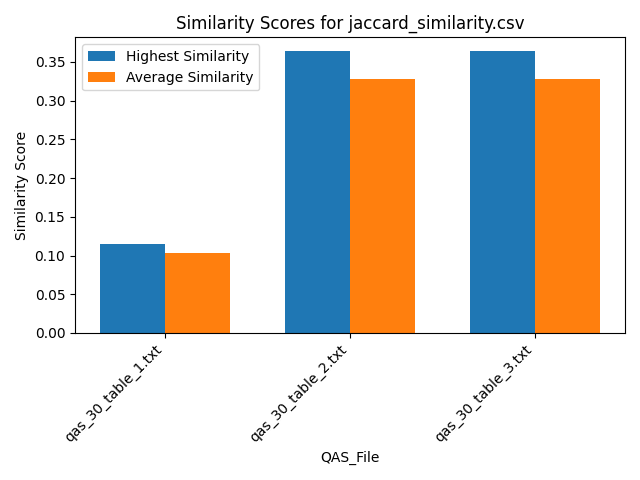

The table this chart was drawn from, first rows:
Similarity, QAS_File, Text_File
0.1143, qas_30_table_1.txt, section_26.txt
0.1143, qas_30_table_1.txt, section_29.txt
0.1143, qas_30_table_1.txt, section_7.txt
0.08571, qas_30_table_1.txt, section_19.txt
0.1143, qas_30_table_1.txt, section_2.txt
0.1143, qas_30_table_1.txt, section_30.txt
0.08571, qas_30_table_1.txt, section_21.txt
0.1143, qas_30_table_1.txt, section_24.txt
0.1143, qas_30_table_1.txt, section_23.txt
0.1143, qas_30_table_1.txt, section_31.txt
0.1143, qas_30_table_1.txt, section_16.txt
0.1143, qas_30_table_1.txt, section_27.txt
0.08571, qas_30_table_1.txt, section_12.txt
0.08571, qas_30_table_1.txt, section_18.txt
0.08571, qas_30_table_1.txt, section_25.txt
0.1143, qas_30_table_1.txt, section_6.txt
0.1143, qas_30_table_1.txt, section_5.txt
0.08571, qas_30_table_1.txt, section_11.txt
0.08571, qas_30_table_1.txt, section_14.txt
0.08571, qas_30_table_1.txt, section_10.txt
0.1143, qas_30_table_1.txt, section_9.txt
0.08571, qas_30_table_1.txt, section_20.txt
0.1143, qas_30_table_1.txt, section_17.txt
0.1143, qas_30_table_1.txt, section_22.txt
0.1143, qas_30_table_1.txt, section_1.txt
0.08571, qas_30_table_1.txt, section_15.txt
0.1143, qas_30_table_1.txt, section_4.txt
0.08571, qas_30_table_1.txt, section_13.txt
0.1143, qas_30_table_1.txt, section_8.txt
0.1143, qas_30_table_1.txt, section_28.txt
0.08571, qas_30_table_1.txt, section_3.txt
0.3636, qas_30_table_2.txt, section_26.txt
0.3636, qas_30_table_2.txt, section_29.txt
0.3636, qas_30_table_2.txt, section_7.txt
0.2727, qas_30_table_2.txt, section_19.txt
0.3636, qas_30_table_2.txt, section_2.txt
0.3636, qas_30_table_2.txt, section_30.txt
0.2727, qas_30_table_2.txt, section_21.txt
0.3636, qas_30_table_2.txt, section_24.txt
0.3636, qas_30_table_2.txt, section_23.txt
0.3636, qas_30_table_2.txt, section_31.txt
0.3636, qas_30_table_2.txt, section_16.txt
0.3636, qas_30_table_2.txt, section_27.txt
0.2727, qas_30_table_2.txt, section_12.txt
0.2727, qas_30_table_2.txt, section_18.txt
0.2727, qas_30_table_2.txt, section_25.txt
0.3636, qas_30_table_2.txt, section_6.txt
0.3636, qas_30_table_2.txt, section_5.txt
0.2727, qas_30_table_2.txt, section_11.txt
0.2727, qas_30_table_2.txt, section_14.txt
0.2727, qas_30_table_2.txt, section_10.txt
0.3636, qas_30_table_2.txt, section_9.txt
0.2727, qas_30_table_2.txt, section_20.txt
0.3636, qas_30_table_2.txt, section_17.txt
0.3636, qas_30_table_2.txt, section_22.txt
0.3636, qas_30_table_2.txt, section_1.txt
0.2727, qas_30_table_2.txt, section_15.txt
0.3636, qas_30_table_2.txt, section_4.txt
0.2727, qas_30_table_2.txt, section_13.txt
0.3636, qas_30_table_2.txt, section_8.txt
... 33 more rows
